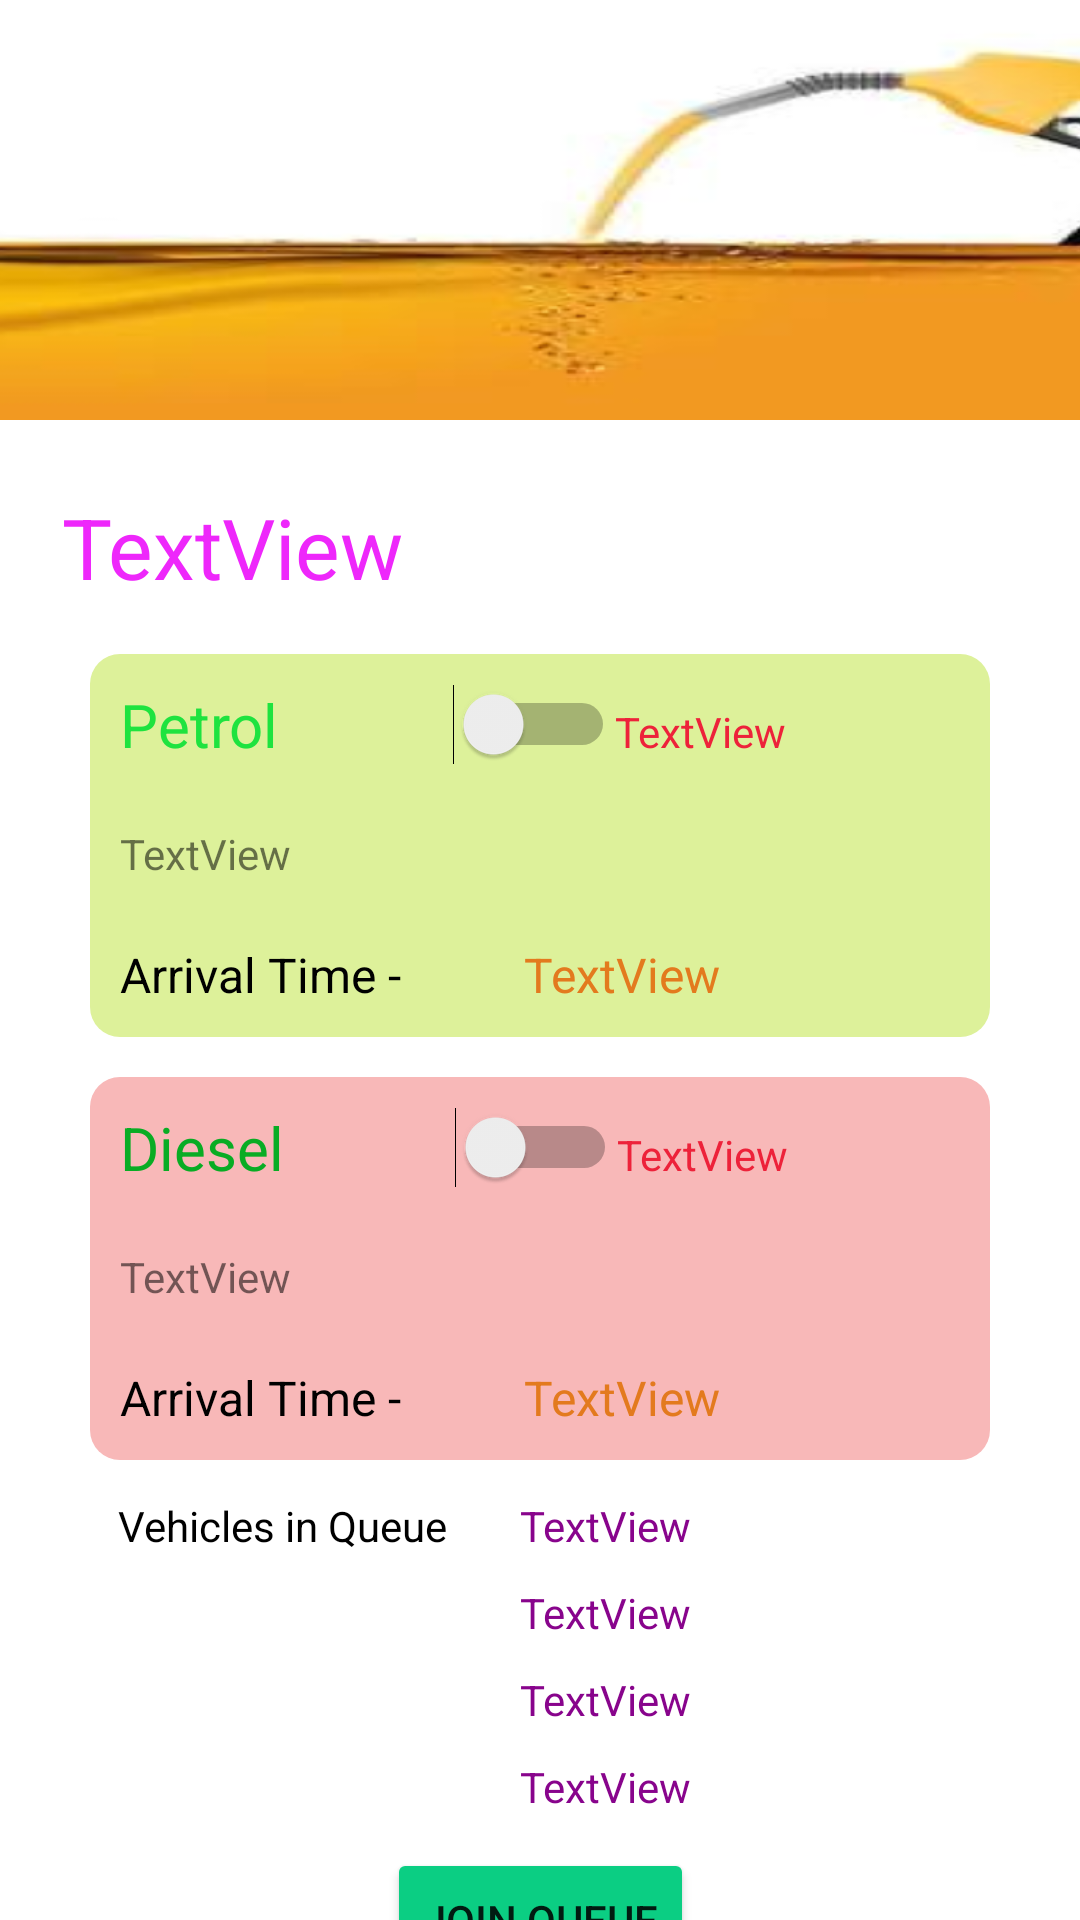

The Android layout XML behind this screen, and the referenced resources:
<!-- AndroidManifest.xml: application theme Theme.FuelWay -->
<!-- res/layout/activity_queue_screen.xml -->
<?xml version="1.0" encoding="utf-8"?>
<androidx.constraintlayout.widget.ConstraintLayout xmlns:android="http://schemas.android.com/apk/res/android"
    xmlns:app="http://schemas.android.com/apk/res-auto"
    xmlns:tools="http://schemas.android.com/tools"
    android:layout_width="match_parent"
    android:layout_height="match_parent"
    tools:context=".QueueScreen">

    <TextView
        android:id="@+id/textView5"
        android:layout_width="wrap_content"
        android:layout_height="wrap_content"
        android:text="TextView"
        android:textColor="#EE27FB"
        android:textSize="28sp"
        app:layout_constraintBottom_toBottomOf="parent"
        app:layout_constraintEnd_toEndOf="parent"
        app:layout_constraintHorizontal_bias="0.084"
        app:layout_constraintStart_toStartOf="parent"
        app:layout_constraintTop_toBottomOf="@+id/imageView6"
        app:layout_constraintVertical_bias="0.051" />

    <ImageView
        android:id="@+id/imageView6"
        android:layout_width="432dp"
        android:layout_height="140dp"
        android:scaleType="fitXY"
        app:layout_constraintBottom_toBottomOf="parent"
        app:layout_constraintEnd_toEndOf="parent"
        app:layout_constraintHorizontal_bias="0.369"
        app:layout_constraintStart_toStartOf="parent"
        app:layout_constraintTop_toTopOf="parent"
        app:layout_constraintVertical_bias="0.0"
        app:srcCompat="@drawable/fuel" />


    <LinearLayout
        android:id="@+id/linearLayout2"
        android:layout_width="300dp"
        android:layout_height="wrap_content"
        android:background="@drawable/dieround"
        android:orientation="vertical"
        app:layout_constraintBottom_toBottomOf="parent"
        app:layout_constraintEnd_toEndOf="parent"
        app:layout_constraintStart_toStartOf="parent"
        app:layout_constraintTop_toBottomOf="@+id/textView5"
        app:layout_constraintVertical_bias="0.055">

        <LinearLayout
            android:layout_width="match_parent"
            android:layout_height="wrap_content"
            android:orientation="horizontal"
            android:padding="10dp"
            android:paddingBottom="10dp">

            <Switch
                android:id="@+id/switch5"
                android:layout_width="wrap_content"
                android:layout_height="wrap_content"
                android:layout_weight="1"
                android:text="Petrol"
                android:textColor="#1EE33F"
                android:textSize="20sp" />

            <TextView
                android:id="@+id/textView17"
                android:layout_width="wrap_content"
                android:layout_height="wrap_content"
                android:layout_weight="1"
                android:text="TextView"
                android:textColor="#ED223A"
                android:textSize="14sp" />
        </LinearLayout>

        <TextView
            android:id="@+id/textView18"
            android:layout_width="match_parent"
            android:layout_height="wrap_content"
            android:padding="10dp"
            android:paddingBottom="10dp"

            android:text="TextView" />

        <LinearLayout
            android:layout_width="match_parent"
            android:layout_height="wrap_content"
            android:orientation="horizontal"
            android:padding="10dp">

            <TextView
                android:id="@+id/textView19"
                android:layout_width="55dp"
                android:layout_height="wrap_content"
                android:layout_weight="1"
                android:text="Arrival Time -"
                android:textColor="#000000"
                android:textSize="16sp" />

            <TextView
                android:id="@+id/textView22"
                android:layout_width="wrap_content"
                android:layout_height="wrap_content"
                android:layout_weight="1"
                android:text="TextView"
                android:textColor="#E37A1E"
                android:textSize="16sp" />
        </LinearLayout>

    </LinearLayout>

    <LinearLayout
        android:id="@+id/linearLayout3"
        android:layout_width="300dp"
        android:layout_height="wrap_content"
        android:background="@drawable/petrr"
        android:orientation="vertical"
        app:layout_constraintBottom_toBottomOf="parent"
        app:layout_constraintEnd_toEndOf="parent"
        app:layout_constraintHorizontal_bias="0.502"
        app:layout_constraintStart_toStartOf="parent"
        app:layout_constraintTop_toBottomOf="@+id/linearLayout2"
        app:layout_constraintVertical_bias="0.08">

        <LinearLayout
            android:layout_width="match_parent"
            android:layout_height="wrap_content"
            android:orientation="horizontal"
            android:padding="10dp"
            android:paddingBottom="20dp">

            <Switch
                android:id="@+id/switch6"
                android:layout_width="wrap_content"
                android:layout_height="wrap_content"
                android:layout_weight="1"
                android:text="Diesel"
                android:textColor="#09AC24"
                android:textSize="20sp" />

            <TextView
                android:id="@+id/textView17d"
                android:layout_width="wrap_content"
                android:layout_height="wrap_content"
                android:layout_weight="1"
                android:text="TextView"
                android:textColor="#ED223A"
                android:textSize="14sp" />
        </LinearLayout>

        <TextView
            android:id="@+id/textView18d"
            android:layout_width="match_parent"
            android:layout_height="wrap_content"
            android:padding="10dp"
            android:paddingBottom="10dp"
            android:text="TextView" />

        <LinearLayout
            android:layout_width="match_parent"
            android:layout_height="wrap_content"
            android:orientation="horizontal"
            android:padding="10dp">

            <TextView
                android:id="@+id/textView19d"
                android:layout_width="55dp"
                android:layout_height="wrap_content"
                android:layout_weight="1"
                android:paddingEnd="10dp"
                android:text="Arrival Time -"
                android:textColor="#000000"
                android:textSize="16sp" />

            <TextView
                android:id="@+id/textView22d"
                android:layout_width="wrap_content"
                android:layout_height="wrap_content"
                android:layout_weight="1"
                android:text="TextView"
                android:textColor="#E37A1E"
                android:textSize="16sp" />
        </LinearLayout>

    </LinearLayout>

    <LinearLayout
        android:id="@+id/linearLayout4"
        android:layout_width="301dp"
        android:layout_height="wrap_content"
        android:orientation="horizontal"
        android:padding="10dp"
        app:layout_constraintBottom_toBottomOf="parent"
        app:layout_constraintEnd_toEndOf="parent"
        app:layout_constraintHorizontal_bias="0.496"
        app:layout_constraintStart_toStartOf="parent"
        app:layout_constraintTop_toBottomOf="@+id/linearLayout3"
        app:layout_constraintVertical_bias="0.137">

        <TextView
            android:id="@+id/textView24"
            android:layout_width="134dp"
            android:layout_height="wrap_content"
            android:text="Vehicles in Queue"
            android:textColor="#000000" />

        <LinearLayout
            android:layout_width="142dp"
            android:layout_height="wrap_content"
            android:orientation="vertical">

            <TextView
                android:id="@+id/textView26"
                android:layout_width="match_parent"
                android:layout_height="wrap_content"
                android:paddingBottom="10dp"
                android:text="TextView"

                android:textColor="#88048C" />

            <TextView
                android:id="@+id/textView27"
                android:layout_width="match_parent"
                android:layout_height="wrap_content"
                android:paddingBottom="10dp"
                android:text="TextView"

                android:textColor="#88048C" />

            <TextView
                android:id="@+id/textView28"
                android:layout_width="match_parent"
                android:layout_height="wrap_content"
                android:paddingBottom="10dp"
                android:text="TextView"

                android:textColor="#88048C" />

            <TextView
                android:id="@+id/textView7"
                android:layout_width="match_parent"
                android:layout_height="wrap_content"
                android:paddingBottom="10dp"
                android:text="TextView"
                android:textColor="#88048C" />
        </LinearLayout>

    </LinearLayout>

    <Button
        android:id="@+id/button3"
        android:layout_width="wrap_content"
        android:layout_height="wrap_content"
        android:text="Join queue"
        app:backgroundTint="#0BCE83"
        app:layout_constraintBottom_toBottomOf="parent"
        app:layout_constraintEnd_toEndOf="parent"
        app:layout_constraintStart_toStartOf="parent"
        app:layout_constraintTop_toBottomOf="@+id/linearLayout4"
        app:layout_constraintVertical_bias="0.274" />


</androidx.constraintlayout.widget.ConstraintLayout>
<!-- resources referenced by this layout -->
<resources>
  <!-- drawable dieround (drawable) -->
  <?xml version="1.0" encoding="utf-8"?>
  <shape xmlns:android="http://schemas.android.com/apk/res/android"
      android:padding="10dp">
      <solid android:color="#DDF19A"/>
      <corners
          android:bottomRightRadius="10dp"
          android:bottomLeftRadius="10dp"
          android:topLeftRadius="10dp"
          android:topRightRadius="10dp" />
  </shape>
  <!-- drawable fuel: png bitmap (drawable, 65463 bytes) -->
  <!-- drawable petrr (drawable) -->
  <?xml version="1.0" encoding="utf-8"?>
  <shape xmlns:android="http://schemas.android.com/apk/res/android"
      android:padding="10dp">
      <solid android:color="#F8B8B8"/>
      <corners
          android:bottomRightRadius="10dp"
          android:bottomLeftRadius="10dp"
          android:topLeftRadius="10dp"
          android:topRightRadius="10dp" />
  
  </shape>
  <style name="Theme.FuelWay" parent="Theme.MaterialComponents.DayNight.DarkActionBar">
          
          <item name="colorPrimary">@color/appbar</item>
          <item name="colorPrimaryVariant">@color/purple_700</item>
          <item name="colorOnPrimary">@color/white</item>
          
          <item name="colorSecondary">@color/teal_200</item>
          <item name="colorSecondaryVariant">@color/teal_700</item>
          <item name="colorOnSecondary">@color/black</item>
          
          <item name="android:statusBarColor" tools:targetApi="l">?attr/color</item>
          
          <item name="color">@color/appbar</item>
      </style>
  <color name="appbar">#A259FF</color>
  <color name="purple_700">#FF3700B3</color>
  <color name="white">#FFFFFFFF</color>
  <color name="teal_200">#FF03DAC5</color>
  <color name="teal_700">#FF018786</color>
  <color name="black">#FF000000</color>
</resources>
